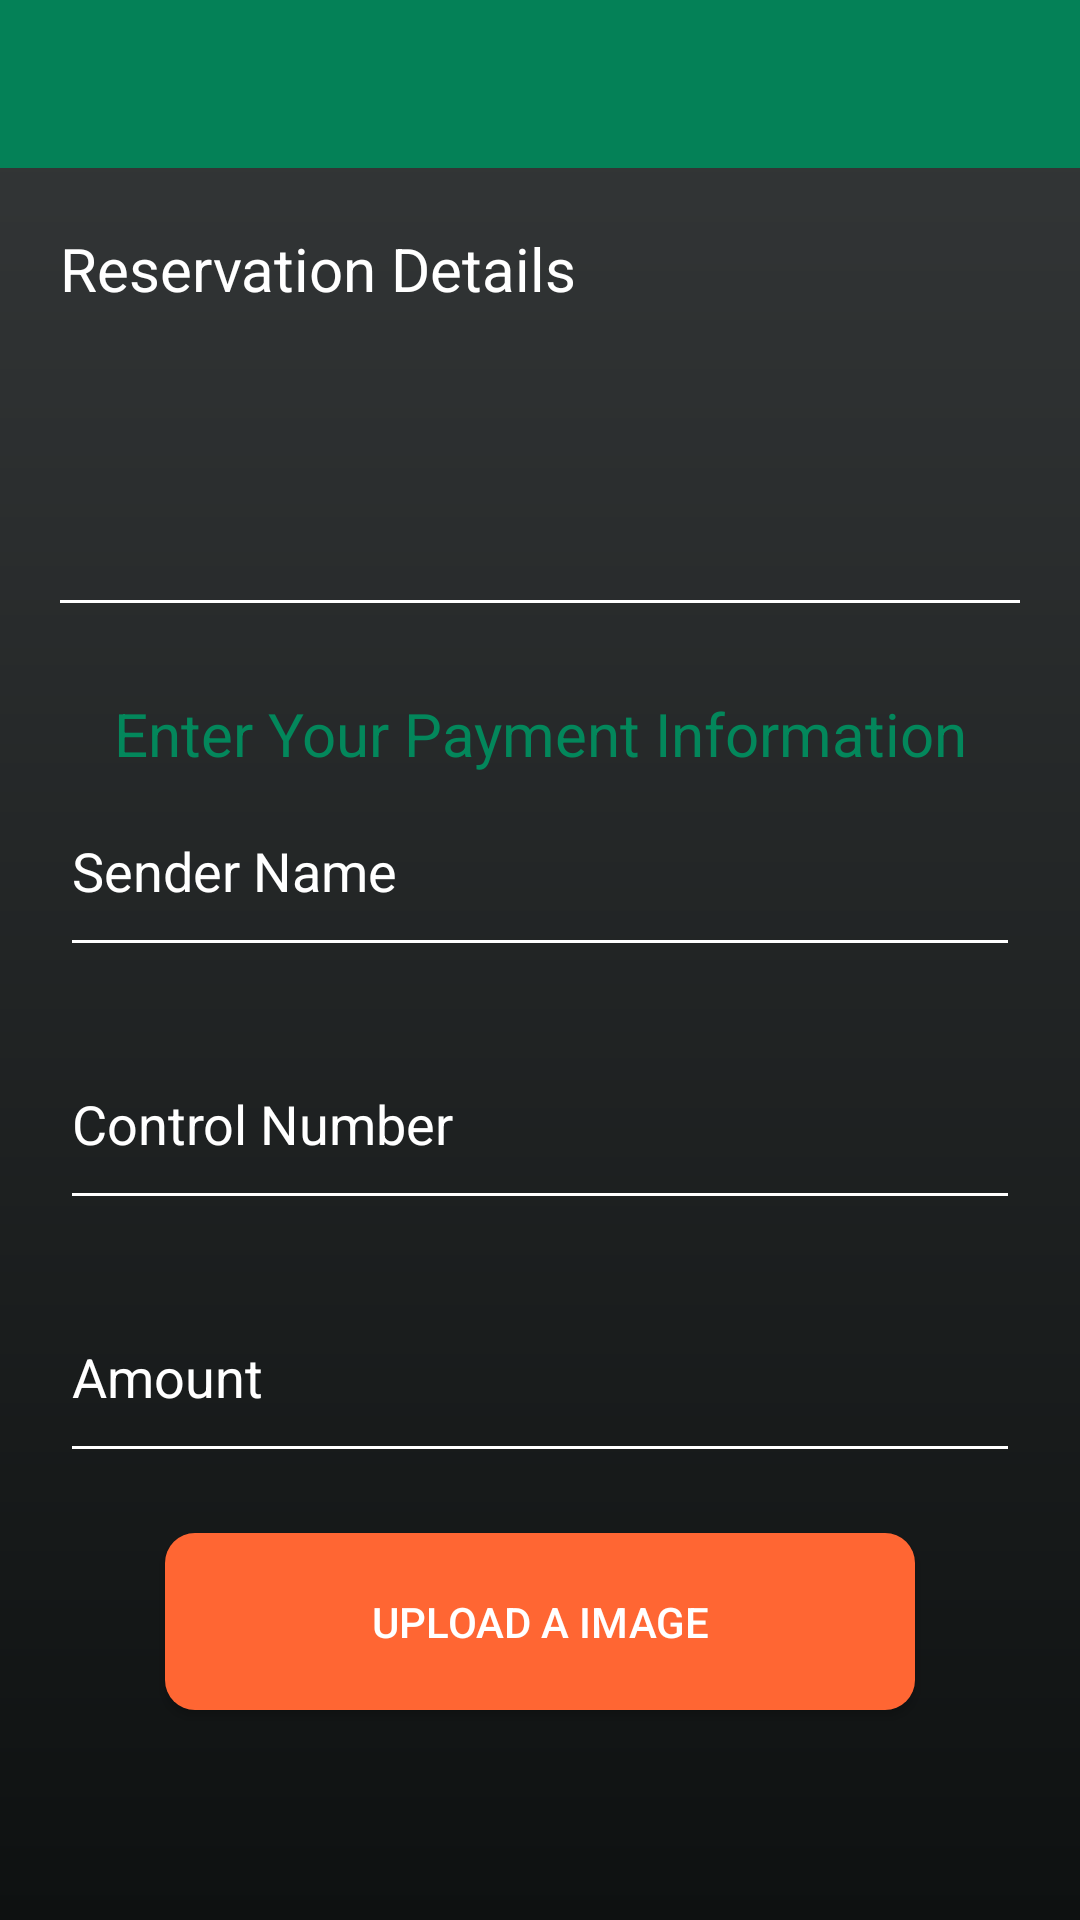

Reconstruct the res/layout file that produces this screen, plus the resources it refers to.
<!-- AndroidManifest.xml: application theme AppTheme -->
<!-- res/layout/activity_payment_cebuanna.xml -->
<?xml version="1.0" encoding="utf-8"?>
<RelativeLayout xmlns:android="http://schemas.android.com/apk/res/android"
    xmlns:app="http://schemas.android.com/apk/res-auto"
    xmlns:tools="http://schemas.android.com/tools"
    android:layout_width="match_parent"
    android:layout_height="match_parent"
    tools:context="com.arrowland.arrowland.PaymentSmartPadala"
    android:background="@drawable/bg_gradient"
    >

    <LinearLayout
        android:layout_width="match_parent"
        android:layout_height="wrap_content"
        android:orientation="vertical">

        <include
            layout="@layout/tool_bar"
            android:layout_width="match_parent"
            android:layout_height="match_parent">

        </include>

        <ScrollView
            android:layout_width="match_parent"
            android:layout_height="wrap_content"
            android:scrollbars="none"
            >

            <LinearLayout
                android:layout_width="match_parent"
                android:layout_height="wrap_content"
                android:orientation="vertical"
                android:padding="20dp"
                >

                <TextView
                    android:layout_width="match_parent"
                    android:layout_height="wrap_content"
                    android:text="Reservation Details"
                    android:textColor="@color/fontWhite"
                    android:textSize="20dp"
                    />

                <TextView
                    android:layout_width="match_parent"
                    android:layout_height="wrap_content"
                    android:text=""
                    android:textColor="@color/fontWhite"
                    android:layout_marginTop="10dp"
                    android:id="@+id/tvAmount"
                    />
                <TextView
                    android:layout_width="match_parent"
                    android:layout_height="wrap_content"
                    android:visibility="gone"
                    android:id="@+id/tvMembershipId"
                    android:layout_marginTop="10dp"
                    android:textColor="@color/fontWhite"
                    />
                <TextView
                    android:layout_width="match_parent"
                    android:layout_height="wrap_content"
                    android:layout_marginTop="10dp"
                    android:text=""
                    android:textColor="@color/fontWhite"
                    android:id="@+id/tvDiscount"
                    />
                <TextView
                    android:layout_width="match_parent"
                    android:layout_height="wrap_content"
                    android:textColor="@color/fontWhite"
                    android:text=""
                    android:layout_marginTop="10dp"
                    android:id="@+id/tvTotal"
                    />



                <View
                    android:layout_width="match_parent"
                    android:layout_height="1dp"
                    android:layout_weight="10"
                    android:background="@color/fontWhite"
                    android:layout_marginTop="10dp"
                    android:layout_marginBottom="10dp"

                    >

                </View>

                <TextView
                    android:layout_width="match_parent"
                    android:layout_height="wrap_content"
                    android:layout_marginTop="20dp"
                    android:text="Enter Your Payment Information"
                    android:textColor="@color/colorDarkGreen"
                    android:textSize="20dp"
                    android:textAlignment="center"
                    />

                <EditText
                    android:layout_width="match_parent"
                    android:layout_height="wrap_content"
                    android:hint="Sender Name"
                    android:textColorHint="@color/fontWhite"
                    android:backgroundTint="@color/fontWhite"
                    android:ems="10"
                    android:paddingTop="20dp"
                    android:paddingBottom="20dp"
                    android:inputType="textPersonName"
                    android:id="@+id/etSenderName"
                    android:textColor="@color/fontWhite"
                    />
                <EditText
                    android:layout_width="match_parent"
                    android:layout_height="wrap_content"
                    android:hint="Control Number"
                    android:backgroundTint="@color/fontWhite"
                    android:textColorHint="@color/fontWhite"
                    android:ems="10"
                    android:paddingTop="20dp"
                    android:paddingBottom="20dp"
                    android:layout_marginTop="20dp"
                    android:inputType="textPersonName"
                    android:textColor="@color/fontWhite"
                    android:id="@+id/etReferenceNumber"
                    android:maxLength="10"
                    />

                <EditText
                    android:layout_width="match_parent"
                    android:layout_height="wrap_content"
                    android:hint="Amount"
                    android:backgroundTint="@color/fontWhite"
                    android:textColorHint="@color/fontWhite"
                    android:ems="10"
                    android:paddingTop="20dp"
                    android:paddingBottom="20dp"
                    android:layout_marginTop="20dp"
                    android:textColor="@color/fontWhite"
                    android:inputType="number"
                    android:maxLength="3"
                    android:id="@+id/etAmount"
                    />




                <Button
                    android:layout_width="250dp"
                    android:layout_height="wrap_content"
                    android:text="Upload a image"
                    android:background="@drawable/my_button"
                    android:textColor="@color/fontWhite"
                    android:padding="20dp"
                    android:layout_marginTop="20dp"
                    android:layout_gravity="center_horizontal"
                    android:id="@+id/btnSelectImage"
                    />

                <ImageView
                    android:layout_marginTop="5dp"
                    android:layout_width="200dp"
                    android:layout_height="100dp"
                    android:id="@+id/img_payment"
                    android:layout_gravity="center_horizontal"
                    />


                <Button
                    android:layout_width="match_parent"
                    android:layout_height="wrap_content"
                    android:background="@drawable/black_button"
                    android:text="Pay"
                    android:textColor="@color/fontWhite"
                    android:id="@+id/btnPay"
                    android:layout_marginTop="20dp"
                    android:layout_marginBottom="10dp"
                    />




            </LinearLayout>

        </ScrollView>

    </LinearLayout>






    <include layout="@layout/loading_spinner">

    </include>



</RelativeLayout>
<!-- res/layout/tool_bar.xml (included above) -->
<?xml version="1.0" encoding="utf-8"?>
<android.support.design.widget.CoordinatorLayout xmlns:android="http://schemas.android.com/apk/res/android"
    xmlns:app="http://schemas.android.com/apk/res-auto"
    xmlns:tools="http://schemas.android.com/tools"
    android:layout_width="match_parent"
    android:layout_height="match_parent"
    tools:context="com.arrowland.arrowland.Home">

    <android.support.design.widget.AppBarLayout
        android:layout_width="match_parent"
        android:layout_height="wrap_content"
        android:theme="@style/AppTheme.AppBarOverlay"
        app:elevation="0dp"

        >

        <android.support.v7.widget.Toolbar
            android:id="@+id/toolbar"
            android:layout_width="match_parent"
            android:layout_height="?attr/actionBarSize"
            android:theme="@style/ToolbarColoredBackArrow"
            android:background="@color/colorGreen"
            app:popupTheme="@style/AppTheme.PopupOverlay" />

    </android.support.design.widget.AppBarLayout>

</android.support.design.widget.CoordinatorLayout>
<!-- res/layout/loading_spinner.xml (included above) -->
<android.support.design.widget.CoordinatorLayout android:layout_width="match_parent"
    android:layout_height="match_parent"
    xmlns:android="http://schemas.android.com/apk/res/android"
    xmlns:app="http://schemas.android.com/apk/res-auto">


    <com.wang.avi.AVLoadingIndicatorView
        android:id="@+id/avi"
        style="@style/AVLoadingIndicatorView.Large"
        android:layout_width="wrap_content"
        android:layout_height="wrap_content"
        android:layout_gravity="center"
        android:visibility="invisible"
        app:indicatorColor="@color/colorAccent"
        app:indicatorName="BallScaleMultipleIndicator"

        />

</android.support.design.widget.CoordinatorLayout>
<!-- resources referenced by this layout -->
<resources>
  <color name="colorAccent">#FF4081</color>
  <color name="colorDarkGreen">#03875b</color>
  <color name="colorGreen">#048157</color>
  <color name="fontWhite">#ffffff</color>
  <!-- drawable bg_gradient (drawable) -->
  <?xml version="1.0" encoding="utf-8"?>
  <shape xmlns:android="http://schemas.android.com/apk/res/android">
      <gradient
          android:startColor="@color/colorPrimaryDark"
          android:endColor="@color/colorPrimary"
          android:angle="90">
  
      </gradient>
  
  </shape>
  <!-- drawable black_button (drawable) -->
  <?xml version="1.0" encoding="utf-8"?>
  <selector xmlns:android="http://schemas.android.com/apk/res/android">
  
      <item android:state_pressed="true">
          <shape android:shape="rectangle">
              <solid android:color="@color/colorPrimary"></solid>
          </shape>
      </item>
  
      <item>
          <shape android:shape="rectangle">
              <corners android:radius="4dp"></corners>
              <solid android:color="#45494d"></solid>
          </shape>
  
      </item>
  
  </selector>
  <!-- drawable my_button (drawable) -->
  <?xml version="1.0" encoding="utf-8"?>
  <selector xmlns:android="http://schemas.android.com/apk/res/android">
  
      <item android:state_pressed="true" >
          <shape android:shape="rectangle"  >
              <corners android:radius="20dip" />
              <solid android:color="@color/orange"></solid>
          </shape>
      </item>
      <item android:state_focused="true">
          <shape android:shape="rectangle"  >
              <corners android:radius="20dip" />
              <solid android:color="@color/orange"></solid>
          </shape>
      </item>
      <item >
          <shape android:shape="rectangle"  >
              <corners android:radius="10dip" />
              <solid android:color="@color/orange"></solid>
          </shape>
      </item>
  
  </selector>
  <style name="AppTheme.AppBarOverlay" parent="ThemeOverlay.AppCompat.Dark.ActionBar" />
  <style name="AppTheme.PopupOverlay" parent="ThemeOverlay.AppCompat.Light">
          <item name="android:background">@color/colorGreen</item>
  
  
      </style>
  <style name="ToolbarColoredBackArrow" parent="AppTheme.NoActionBar">
          <item name="android:textColorPrimary">#fff</item>
          <item name="android:textColorSecondary">#ffffff</item>
      </style>
  <style name="AppTheme" parent="Theme.AppCompat.Light.NoActionBar">
          
          <item name="colorPrimary">@color/colorPrimary</item>
          <item name="colorPrimaryDark">@color/colorPrimaryDark</item>
          <item name="colorAccent">@color/colorShadeRed</item>
          <item name="android:textColorHint">@color/fontWhite</item>
  
      </style>
  <color name="colorPrimaryDark">#0e1111</color>
  <color name="colorPrimary">#353839</color>
  <color name="orange">#ff6633</color>
  <style name="AppTheme.NoActionBar">
          <item name="windowActionBar">false</item>
          <item name="windowActionBarOverlay">true</item>
          <item name="windowNoTitle">true</item>
          <item name="colorPrimary">@color/colorPrimary</item>
          <item name="colorPrimaryDark">@color/colorPrimaryDark</item>
  
      </style>
  <color name="colorShadeRed">#9b0000</color>
</resources>
